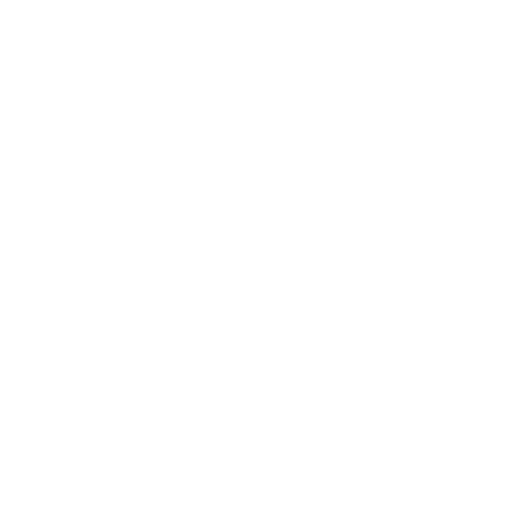
t = 0.00 s
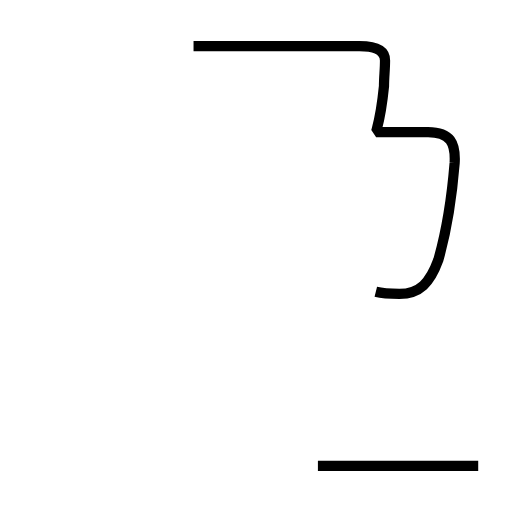
t = 2.07 s
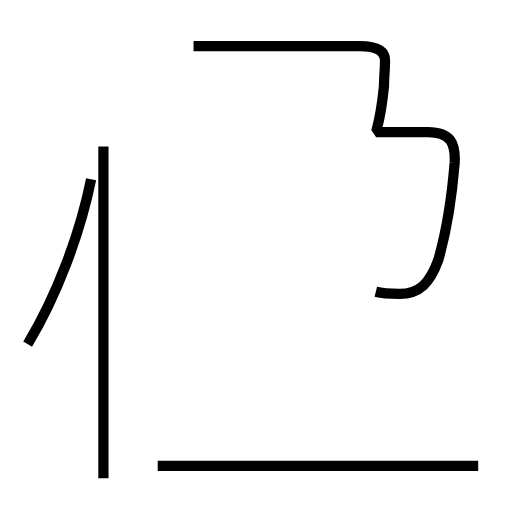
t = 4.03 s
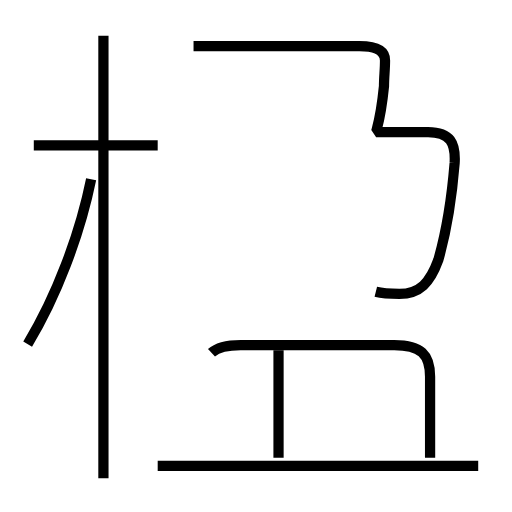
t = 5.98 s
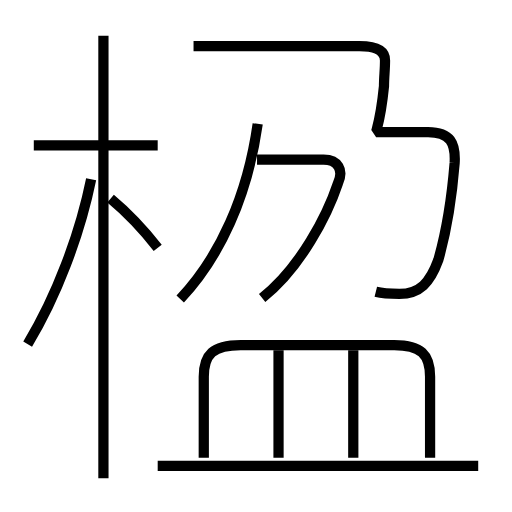
t = 8.08 s
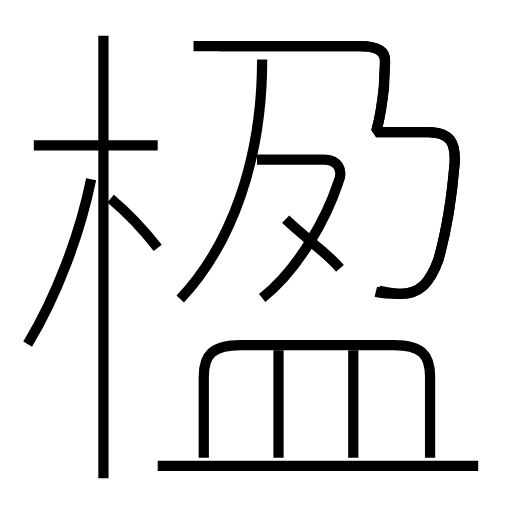
t = 10.00 s

The animated SVG that drew these frames (rendered in a browser with its animation timeline set to each time). Animation: 17 SMIL elements (animate=17); frames cover the first 10.00 s.

<?xml version='1.0' encoding='utf-8'?>
<svg viewBox="0.0 -6.0 50.0 50.0" version="1.1" xmlns="http://www.w3.org/2000/svg"><rect x="-1000" y="-1000" width="2000" height="2000" stroke="white" fill="white" /><g style="fill:none;stroke:#000000;stroke-width:1"><path d="M 36.7 -15.5 C 37.5 -15.3 38.1 -15.3 39.0 -15.3 C 41.0 -15.3 42.0 -16.4 42.8 -18.6 C 43.6 -21.4 44.1 -24.4 44.4 -28.1 C 44.5 -30.0 44.0 -31.1 41.8 -31.1 L 37.0 -31.1 L 36.8 -31.4 C 37.1 -32.5 37.3 -33.6 37.5 -35.6 C 37.5 -36.5 37.6 -37.2 37.6 -38.1 C 37.6 -38.9 37.0 -39.5 35.1 -39.5 L 18.9 -39.5 " transform="translate(0.0 38.0)" stroke-dasharray="53.445997967839354" stroke-dashoffset="53.445997967839354"><animate attributeName="stroke-dashoffset" from="53.445997967839354" to="0" dur="1.6033799390351806s" begin="0s" fill="freeze" /></path><path d="M 46.7 1.5 L 15.4 1.5 " transform="translate(0.0 38.0)" stroke-dasharray="31.300000000000004" stroke-dashoffset="31.300000000000004"><animate attributeName="stroke-dashoffset" from="31.300000000000004" to="0" dur="0.9390000000000001s" begin="1.6033799390351806s" fill="freeze" /></path><path d="M 2.7 -10.4 C 5.5 -15.0 7.8 -21.1 8.9 -26.5 " transform="translate(0.0 38.0)" stroke-dasharray="17.330729884266326" stroke-dashoffset="17.330729884266326"><animate attributeName="stroke-dashoffset" from="17.330729884266326" to="0" dur="0.5199218965279897s" begin="2.5423799390351807s" fill="freeze" /></path><path d="M 10.1 2.7 L 10.1 -40.5 " transform="translate(0.0 38.0)" stroke-dasharray="43.2" stroke-dashoffset="43.2"><animate attributeName="stroke-dashoffset" from="43.2" to="0" dur="1.296s" begin="3.0623018355631704s" fill="freeze" /></path><path d="M 27.2 0.7 L 27.2 -9.8 " transform="translate(0.0 38.0)" stroke-dasharray="10.5" stroke-dashoffset="10.5"><animate attributeName="stroke-dashoffset" from="10.5" to="0" dur="0.315s" begin="4.358301835563171s" fill="freeze" /></path><path d="M 15.4 -29.8 L 3.3 -29.8 " transform="translate(0.0 38.0)" stroke-dasharray="12.100000000000001" stroke-dashoffset="12.100000000000001"><animate attributeName="stroke-dashoffset" from="12.100000000000001" to="0" dur="0.36300000000000004s" begin="4.673301835563171s" fill="freeze" /></path><path d="M 42.0 0.7 L 42.0 -7.2 C 42.0 -9.4 41.1 -10.3 38.5 -10.3 L 23.5 -10.3 C 20.8 -10.3 19.9 -9.4 19.9 -7.2 L 19.9 0.7 " transform="translate(0.0 38.0)" stroke-dasharray="41.803620666300574" stroke-dashoffset="41.803620666300574"><animate attributeName="stroke-dashoffset" from="41.803620666300574" to="0" dur="1.2541086199890172s" begin="5.0363018355631715s" fill="freeze" /></path><path d="M 34.5 0.7 L 34.5 -9.8 " transform="translate(0.0 38.0)" stroke-dasharray="10.5" stroke-dashoffset="10.5"><animate attributeName="stroke-dashoffset" from="10.5" to="0" dur="0.315s" begin="6.2904104555521885s" fill="freeze" /></path><path d="M 15.4 -19.8 C 14.3 -21.2 12.6 -23.1 10.8 -24.6 " transform="translate(0.0 38.0)" stroke-dasharray="6.659500803189587" stroke-dashoffset="6.659500803189587"><animate attributeName="stroke-dashoffset" from="6.659500803189587" to="0" dur="0.1997850240956876s" begin="6.605410455552189s" fill="freeze" /></path><path d="M 25.6 -14.9 C 29.4 -17.9 32.0 -23.1 33.0 -26.1 C 33.6 -27.4 33.0 -28.4 31.6 -28.4 L 25.1 -28.4 " transform="translate(0.0 38.0)" stroke-dasharray="23.46176478352738" stroke-dashoffset="23.46176478352738"><animate attributeName="stroke-dashoffset" from="23.46176478352738" to="0" dur="0.7038529435058213s" begin="6.805195479647876s" fill="freeze" /></path><path d="M 17.6 -14.8 C 22.6 -20.1 25.6 -28.4 25.6 -38.2 " transform="translate(0.0 38.0)" stroke-dasharray="25.313037054352765" stroke-dashoffset="25.313037054352765"><animate attributeName="stroke-dashoffset" from="25.313037054352765" to="0" dur="0.7593911116305829s" begin="7.509048423153698s" fill="freeze" /></path><path d="M 33.2 -17.8 C 32.5 -18.6 31.6 -19.4 30.6 -20.2 C 29.6 -21.1 28.6 -21.9 27.9 -22.6 " transform="translate(0.0 38.0)" stroke-dasharray="7.155923145929625" stroke-dashoffset="7.155923145929625"><animate attributeName="stroke-dashoffset" from="7.155923145929625" to="0" dur="0.21467769437788875s" begin="8.268439534784282s" fill="freeze" /></path><path d="M 37.0 -15.6 C 38.0 -15.4 38.5 -15.3 39.1 -15.3 C 41.0 -15.3 42.0 -16.4 42.8 -18.6 C 43.6 -21.4 44.1 -24.4 44.4 -28.1 C 44.5 -30.0 44.0 -31.1 41.8 -31.1 L 37.0 -31.1 L 36.8 -31.4 C 37.1 -32.5 37.3 -33.6 37.5 -35.6 C 37.5 -36.5 37.6 -37.2 37.6 -38.1 C 37.6 -38.9 37.0 -39.5 35.1 -39.5 L 18.9 -39.5 " transform="translate(0.0 38.0)" stroke-dasharray="53.16520457973181" stroke-dashoffset="53.16520457973181"><animate attributeName="stroke-dashoffset" from="53.16520457973181" to="0" dur="1.594956137391954s" begin="8.48311722916217s" fill="freeze" /></path><path d="M 33.2 -17.8 C 32.5 -18.6 31.6 -19.4 30.6 -20.2 C 29.6 -21.1 28.6 -21.9 27.9 -22.6 " transform="translate(0.0 38.0)" stroke-dasharray="7.155923145929625" stroke-dashoffset="7.155923145929625"><animate attributeName="stroke-dashoffset" from="7.155923145929625" to="0" dur="0.21467769437788875s" begin="10.078073366554124s" fill="freeze" /></path><path d="M 25.6 -14.9 C 29.4 -17.9 32.0 -23.1 33.0 -26.1 C 33.6 -27.4 33.0 -28.4 31.6 -28.4 L 25.1 -28.4 " transform="translate(0.0 38.0)" stroke-dasharray="23.46176478352738" stroke-dashoffset="23.46176478352738"><animate attributeName="stroke-dashoffset" from="23.46176478352738" to="0" dur="0.7038529435058213s" begin="10.292751060932012s" fill="freeze" /></path><path d="M 17.6 -14.8 C 22.6 -20.1 25.6 -28.4 25.6 -38.2 " transform="translate(0.0 38.0)" stroke-dasharray="25.313037054352765" stroke-dashoffset="25.313037054352765"><animate attributeName="stroke-dashoffset" from="25.313037054352765" to="0" dur="0.7593911116305829s" begin="10.996604004437833s" fill="freeze" /></path><path d="M 24.9 -15.0" transform="translate(0.0 38.0)" stroke-dasharray="0" stroke-dashoffset="0"><animate attributeName="stroke-dashoffset" from="0" to="0" dur="0.0s" begin="11.755995116068416s" fill="freeze" /></path></g></svg>
